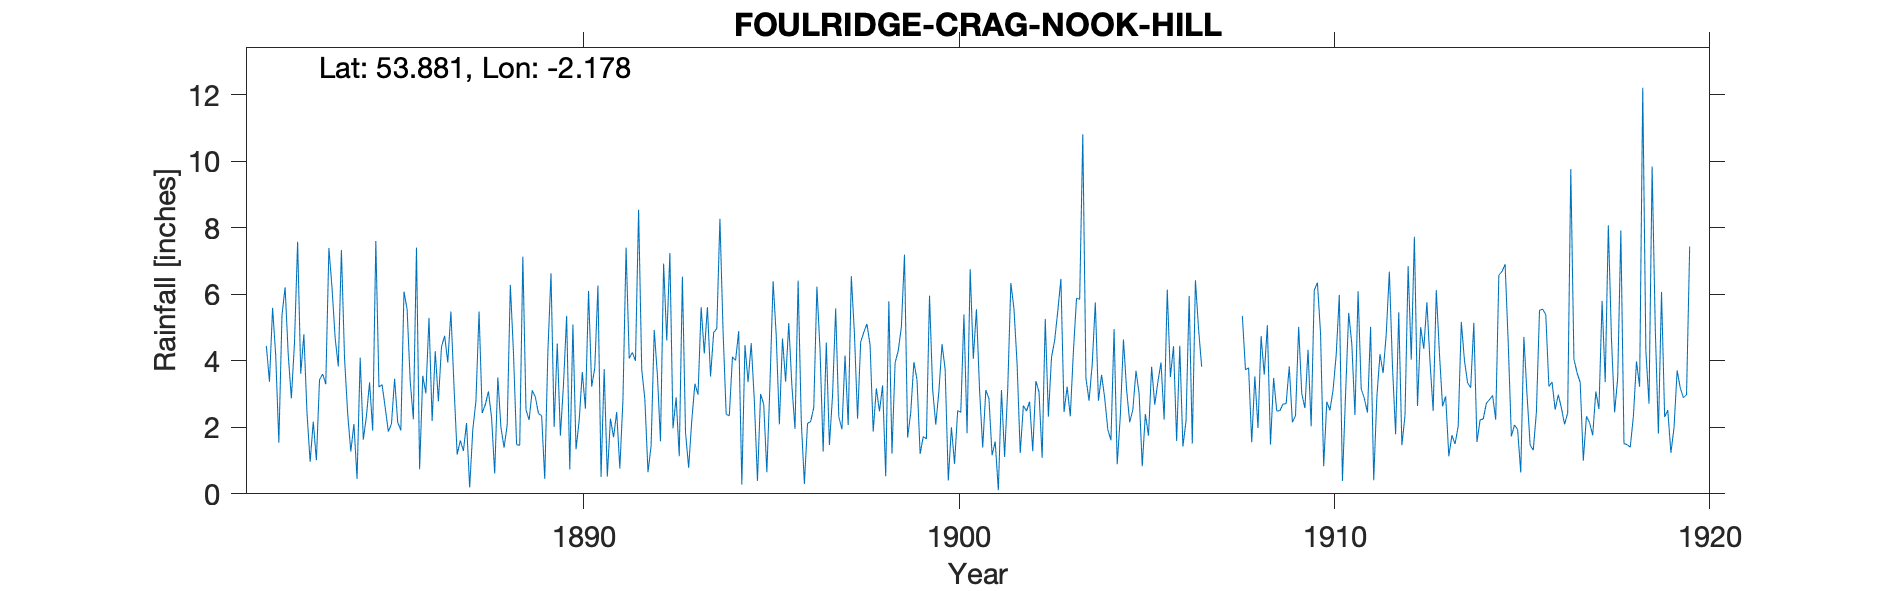

The file beside this chart, header and first rows:
FOULRIDGE CRAG NOOK HILL, , , , , , , , , , , , , , , , , , , , , , , 
Grid ref, SD884428, Long, -2.178, Lat, 53.88, Elevation, 690, ft, , , , , , , , , , , , , , , 
Station no, RR1969, , , , , , , , , , , , , , , , , , , , , , 
, 1880, 1881, 1882, 1883, 1884, 1885, 1886, 1887, 1888, 1889, 1890, 1891, 1892, 1893, 1894, 1895, 1896, 1897, 1898, 1899, 1900, 1901, 1902
January, , , 4.45, 4.8, 7.33, 3.21, 7.4, 3.21, 2.29, 2.22, 5.35, 3.75, 3.74, 1.13, 4.97, 2.8, 3.26, 1.47, 5.11, 7.19, 4.5, 3.12, 3.9
February, , , 3.37, 2.43, 4.07, 3.28, 0.74, 1.18, 0.61, 3.11, 0.73, 0.52, 2.85, 6.53, 8.27, 0.39, 1.95, 2.96, 4.47, 1.69, 3.74, 1.39, 1.23
March, , , 5.59, 0.96, 2.42, 2.59, 3.55, 1.6, 3.5, 2.91, 5.09, 2.26, 0.65, 1.85, 4.89, 3, 6.41, 5.57, 1.87, 2.45, 0.4, 3.12, 2.65
April, , , 4.16, 2.17, 1.27, 1.87, 3.02, 1.29, 1.99, 2.41, 1.34, 1.7, 1.44, 0.78, 2.39, 2.69, 2.2, 2.32, 3.17, 3.96, 2, 2.86, 2.49
May, , , 1.54, 1.01, 2.1, 2.1, 5.29, 2.13, 1.39, 2.35, 2.2, 2.46, 4.93, 2.21, 2.35, 0.65, 0.3, 1.94, 2.48, 3.43, 0.9, 1.16, 2.77
June, , , 5.37, 3.43, 0.45, 3.46, 2.19, 0.19, 2.07, 0.45, 3.66, 0.76, 3.59, 3.31, 4.12, 3.32, 2.12, 4.16, 3.26, 1.2, 2.5, 1.57, 1.28
July, , , 6.21, 3.6, 4.09, 2.15, 4.29, 1.93, 6.28, 4.27, 2.56, 2.83, 1.58, 2.98, 4.01, 6.39, 2.17, 2.07, 0.53, 1.72, 2.45, 0.11, 3.39
August, , , 4.18, 3.3, 1.63, 1.91, 2.78, 2.79, 4.25, 6.63, 6.1, 7.4, 6.92, 5.61, 4.89, 4.76, 2.6, 6.54, 5.79, 1.65, 5.39, 3.12, 3.06
September, , , 2.87, 7.39, 2.34, 6.08, 4.43, 5.48, 1.48, 2.01, 3.22, 4.07, 4.61, 4.22, 0.28, 2.09, 6.23, 4.81, 1.21, 5.96, 1.82, 1.11, 1.08
October, , , 4.54, 6.19, 3.35, 5.55, 4.75, 2.43, 1.46, 4.52, 3.79, 4.25, 7.24, 5.61, 4.47, 4.67, 4.34, 2.26, 3.94, 3.14, 6.75, 3.15, 5.26
November, , , 7.58, 4.68, 1.9, 3.37, 3.95, 2.68, 7.13, 1.75, 6.26, 4, 1.97, 3.53, 3.36, 3.37, 1.27, 4.57, 4.3, 2.08, 4.06, 6.34, 2.32
December, , , 3.61, 3.83, 7.6, 2.24, 5.48, 3.08, 2.53, 3.3, 0.51, 8.54, 2.9, 4.85, 4.53, 5.13, 4.55, 4.86, 5.01, 3.09, 5.55, 5.56, 4.11
Total, , , 53.47, 43.79, 38.55, 37.81, 47.87, 27.99, 34.98, 35.93, 40.81, 42.54, 42.42, 42.61, 48.53, 39.26, 37.4, 43.53, 41.14, 37.56, 40.06, 32.61, 33.54
